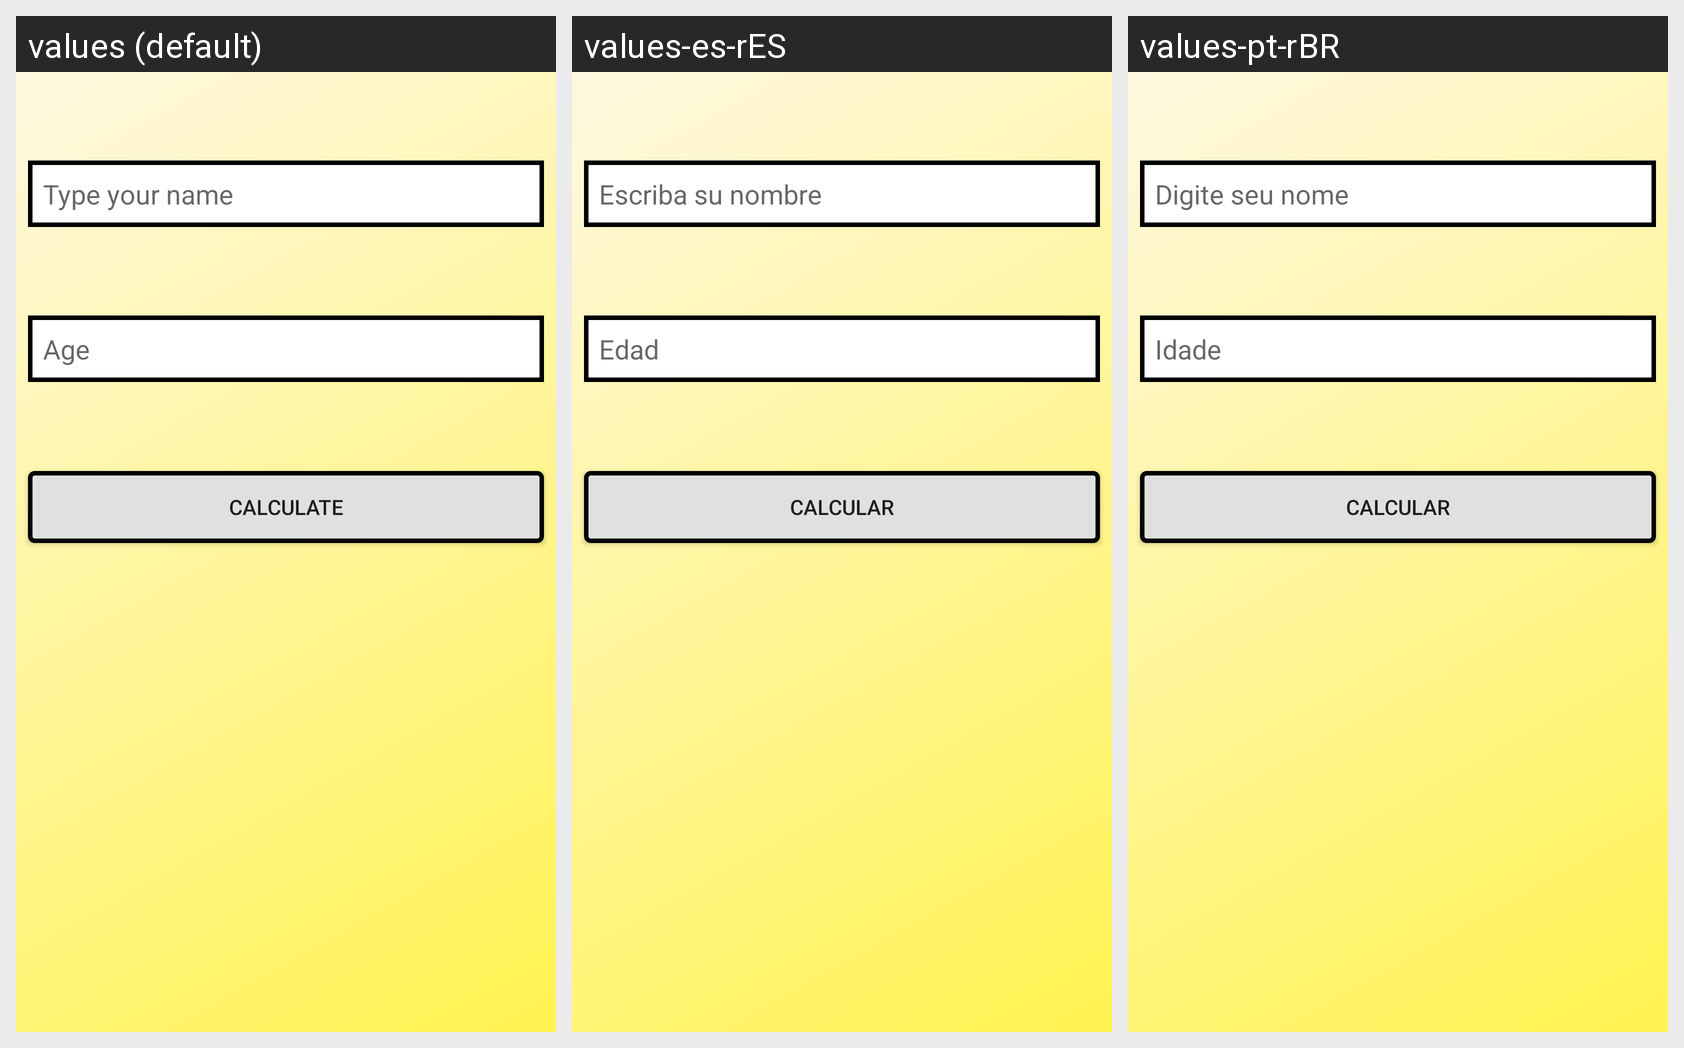

Here is an Android app screen in its default locale and in the app's own translations. Write out the translated-string differences for the strings that appear on this screen.
Android screen res/layout/activity_main.xml rendered under 3 locales, left to right: values (default), values-es-rES, values-pt-rBR. Device: Nexus 5 (rendered at 1080×1920; each locale shown at half size, 540×960, under a caption strip naming it); theme AppTheme.
Strings drawn on this screen, with the default value and each locale's value (text and hints the layout hard-codes, and strings that could not be matched under every locale, appear in the picture but are not listed):

ma_et_name_hint
  values: Type your name
  values-es-rES: Escriba su nombre
  values-pt-rBR: Digite seu nome

ma_et_age_hint
  values: Age
  values-es-rES: Edad
  values-pt-rBR: Idade

ma_bt_calc
  values: Calculate
  values-es-rES: Calcular
  values-pt-rBR: Calcular
